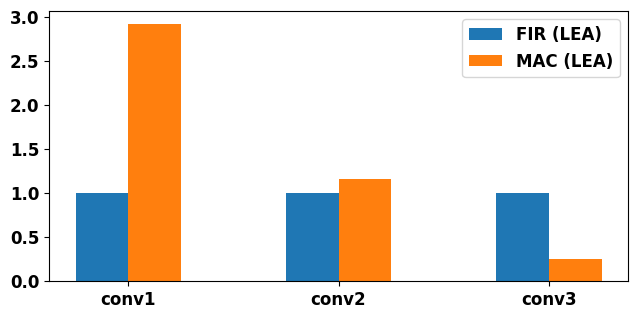

Python code for this plot:
import matplotlib.pyplot as plt
import numpy as np

# Data provided
data = {
    "fir": {"conv1": 39248, "conv2": 173163, "conv3": 370838},
    "mac": {"conv1": 114591, "conv2": 200399, "conv3": 94564},
}

plt.rcParams["font.family"] = "Times New Roman"
plt.rcParams.update({'font.size': 12})
plt.rcParams["font.weight"] = "bold"
plt.rcParams["axes.labelweight"] = "bold"

conv_labels = ["conv1", "conv2", "conv3"]
fir_values = np.array([data["fir"][conv] for conv in conv_labels])
mac_values = np.array([data["mac"][conv] for conv in conv_labels])

normalized_fir = fir_values / fir_values
normalized_mac = mac_values / fir_values

fig, ax = plt.subplots(figsize=(6, 3))
width = 0.25

x = np.arange(len(conv_labels))

ax.bar(x - width/2, normalized_fir, width, label="FIR (LEA)")
ax.bar(x + width/2, normalized_mac, width, label="MAC (LEA)")

ax.set_xticks(x)
ax.set_xticklabels(conv_labels)
ax.legend()
fig.tight_layout(pad=0)

plt.savefig(f"lenet.png", bbox_inches='tight', dpi=500)
